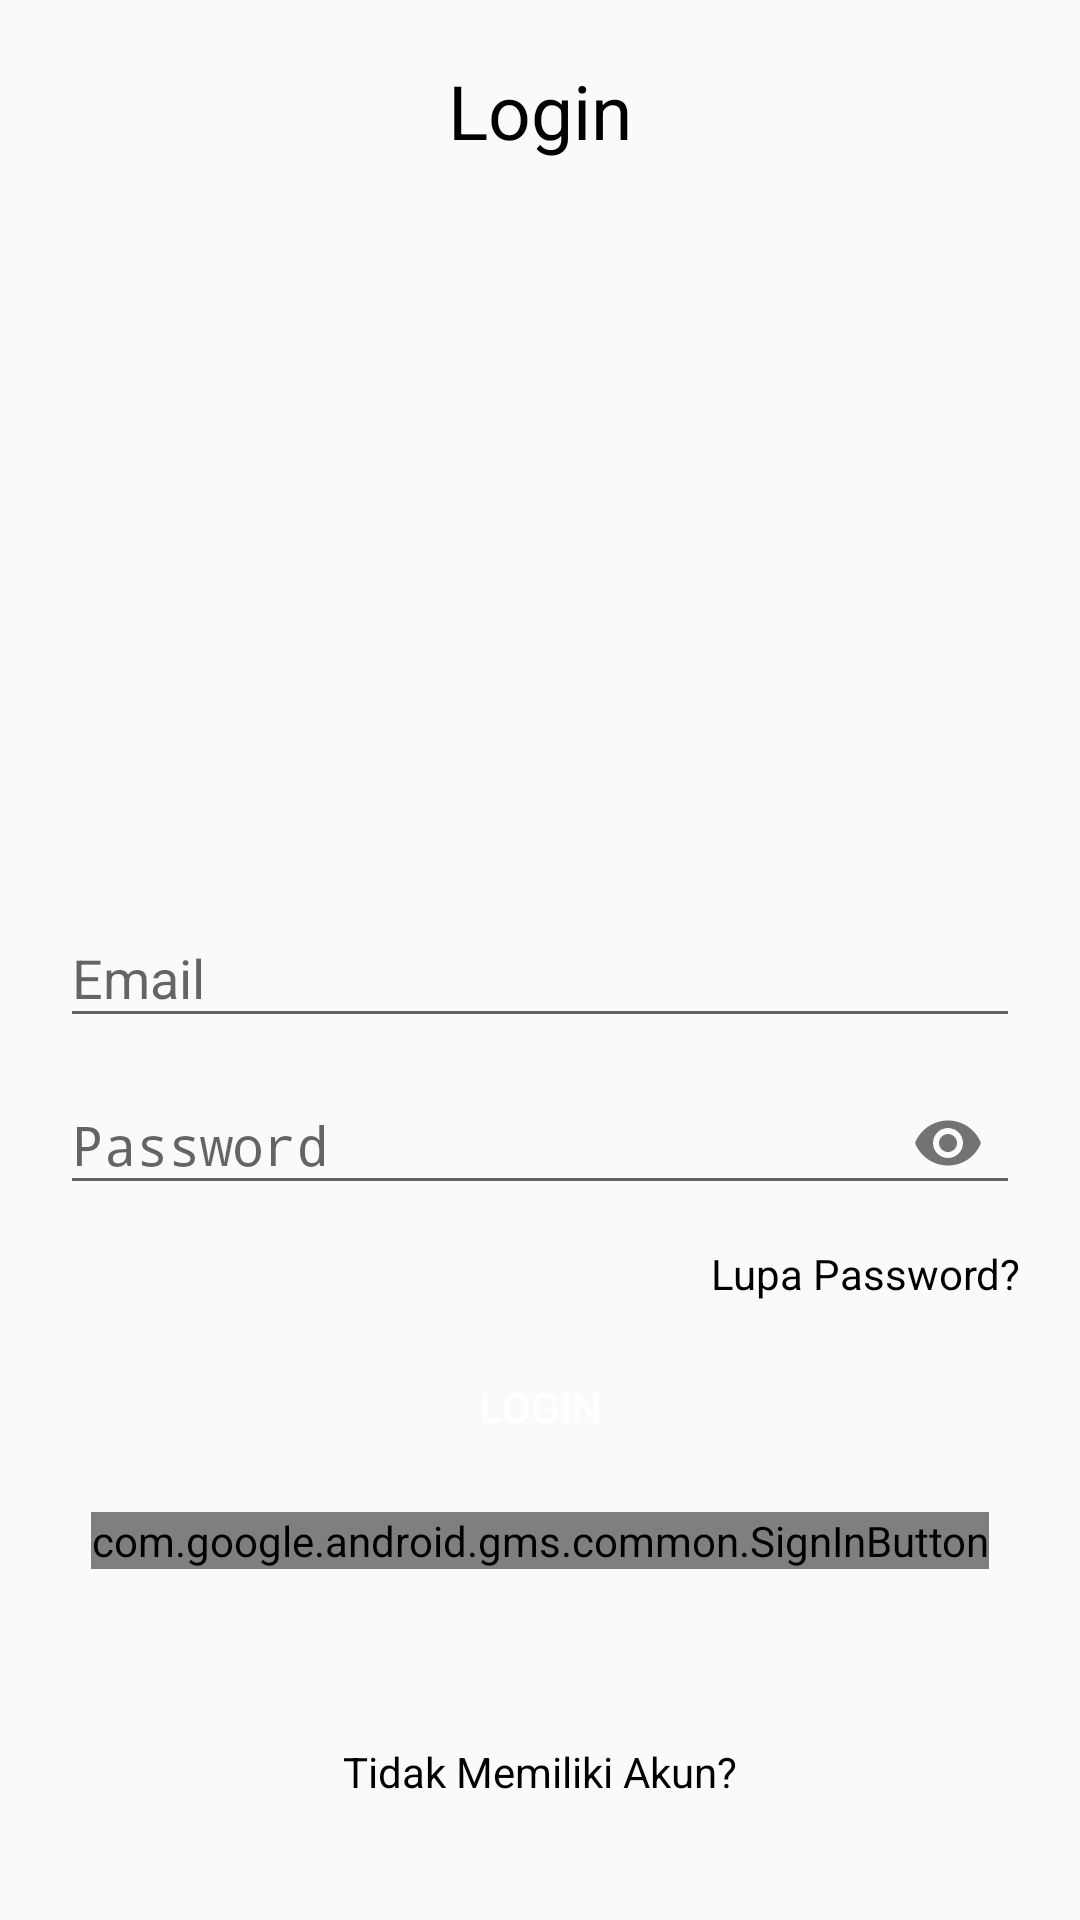

The Android layout XML behind this screen, and the referenced resources:
<!-- AndroidManifest.xml: activity theme AppThemeNo -->
<!-- res/layout/activity_login.xml -->
<?xml version="1.0" encoding="utf-8"?>
<RelativeLayout xmlns:android="http://schemas.android.com/apk/res/android"
    xmlns:app="http://schemas.android.com/apk/res-auto"
    xmlns:tools="http://schemas.android.com/tools"
    android:layout_width="match_parent"
    android:padding="20dp"
    android:layout_height="match_parent"
    tools:context=".Activity.LoginActivity">

    <TextView
        android:layout_width="match_parent"
        android:layout_height="wrap_content"
        android:textAlignment="center"
        android:text="@string/TVlogin"
        android:textColor="@color/colorBlack"
        android:textSize="25dp"/>

    <com.google.android.material.textfield.TextInputLayout
        android:layout_width="match_parent"
        android:layout_height="wrap_content"
        android:layout_centerHorizontal="true"
        android:layout_centerVertical="true"
        android:id="@+id/emailTIL">

        <EditText
            android:id="@+id/emailEt"
            android:inputType="textEmailAddress"
            android:hint="@string/Etemail"
            android:layout_width="match_parent"
            android:layout_height="wrap_content"/>

    </com.google.android.material.textfield.TextInputLayout>

    <com.google.android.material.textfield.TextInputLayout
        android:layout_width="match_parent"
        android:layout_height="wrap_content"
        android:layout_centerHorizontal="true"
        android:layout_centerVertical="true"
        android:id="@+id/passwordTIL"
        android:layout_below="@id/emailTIL"
        app:passwordToggleEnabled="true">

        <EditText
            android:id="@+id/passwordEt"
            android:inputType="textPassword"
            android:hint="@string/Etpassword"
            android:layout_width="match_parent"
            android:layout_height="wrap_content"/>

    </com.google.android.material.textfield.TextInputLayout>

    <TextView
        android:id="@+id/recoverPasswordTv"
        android:layout_width="match_parent"
        android:layout_height="wrap_content"
        android:textAlignment="textEnd"
        android:layout_marginTop="10sp"
        android:text="@string/lupa_password"
        android:layout_below="@id/passwordTIL"
        android:textColor="@color/colorBlack"/>

    <Button
        android:id="@+id/loginBtn"
        android:text="@string/btnlogin"
        android:layout_below="@id/passwordTIL"
        android:layout_centerHorizontal="true"
        android:background="@drawable/bg_button"
        android:layout_width="280dp"
        android:layout_marginBottom="20sp"
        android:layout_marginTop="40sp"
        android:textColor="@color/colorWhite"
        android:layout_height="wrap_content"/>

    <com.google.android.gms.common.SignInButton
        android:id="@+id/googleLoginBtn"
        android:layout_width="wrap_content"
        android:layout_marginTop="70dp"
        android:layout_height="wrap_content"
        android:layout_centerHorizontal="true"
        android:background="@null"
        android:layout_below="@id/recoverPasswordTv"/>

    <TextView
        android:id="@+id/not_accountTv"
        android:layout_width="match_parent"
        android:layout_height="wrap_content"
        android:text="@string/tidak_memiliki_akun"
        android:textAlignment="center"
        android:layout_alignParentBottom="true"
        android:layout_marginTop="30dp"
        android:layout_marginBottom="20dp"
        android:textColor="@color/colorBlack"/>

</RelativeLayout>
<!-- resources referenced by this layout -->
<resources>
  <color name="colorBlack">#000</color>
  <color name="colorWhite">#fff</color>
  <string name="Etemail">Email</string>
  <string name="Etpassword">Password</string>
  <string name="TVlogin">Login</string>
  <string name="btnlogin">Login</string>
  <string name="lupa_password">Lupa Password?</string>
  <string name="tidak_memiliki_akun">Tidak Memiliki Akun?</string>
  <style name="AppThemeNo" parent="Theme.AppCompat.Light.NoActionBar">
  
          <item name="colorPrimary">@color/colorPrimary</item>
          <item name="colorPrimaryDark">@color/colorPrimaryDark</item>
          <item name="colorAccent">@color/colorAccent</item>
  
      </style>
  <color name="colorPrimary">#D3A537</color>
  <color name="colorPrimaryDark">#787a7d</color>
  <color name="colorAccent">#787a7d</color>
</resources>
